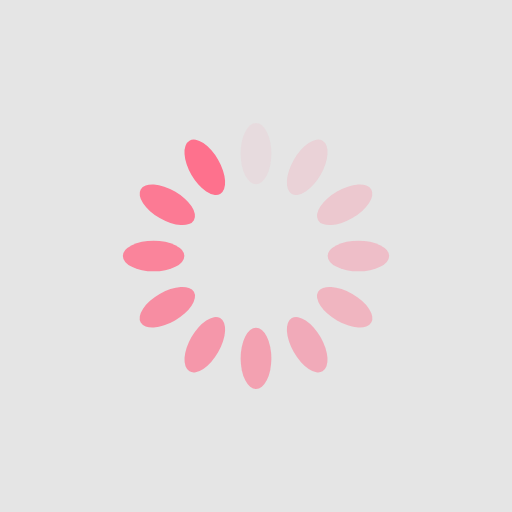
t = 0.00 s
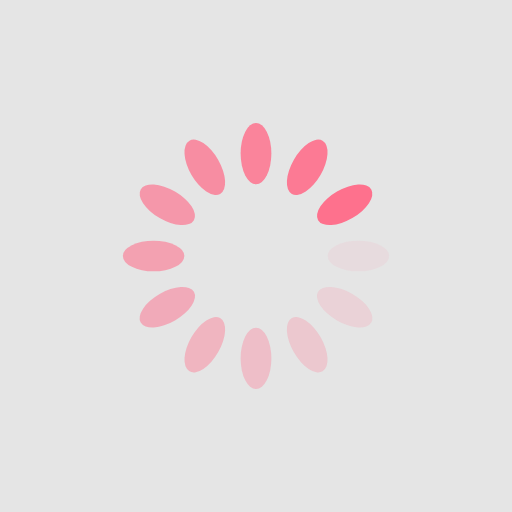
t = 0.25 s
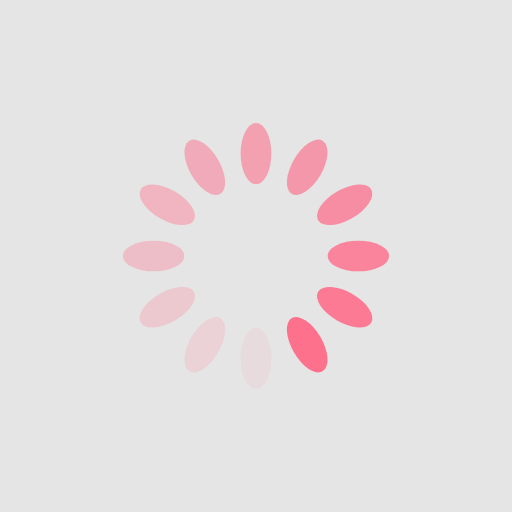
t = 0.50 s
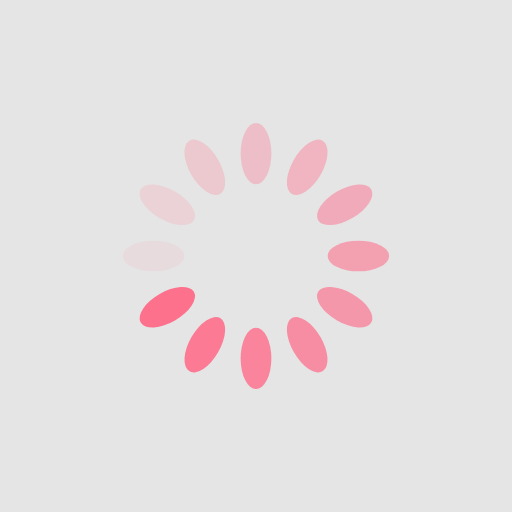
t = 0.75 s

The animated SVG that drew these frames (rendered in a browser with its animation timeline set to each time). Animation: 12 SMIL elements (animate=12); one cycle of 1.00 s, repeats indefinitely.

<?xml version="1.0" encoding="utf-8"?>
<svg xmlns="http://www.w3.org/2000/svg" xmlns:xlink="http://www.w3.org/1999/xlink" style="margin: auto; background: rgba(0,0 ,0, 0.1 ); display: block; shape-rendering: auto;" width="100px" height="100px" viewBox="0 0 100 100" preserveAspectRatio="xMidYMid">
<g transform="rotate(0 50 50)">
  <rect x="47" y="24" rx="3" ry="6" width="6" height="12" fill="#fe718d">
    <animate attributeName="opacity" values="1;0" keyTimes="0;1" dur="1s" begin="-0.9166666666666666s" repeatCount="indefinite"></animate>
  </rect>
</g><g transform="rotate(30 50 50)">
  <rect x="47" y="24" rx="3" ry="6" width="6" height="12" fill="#fe718d">
    <animate attributeName="opacity" values="1;0" keyTimes="0;1" dur="1s" begin="-0.8333333333333334s" repeatCount="indefinite"></animate>
  </rect>
</g><g transform="rotate(60 50 50)">
  <rect x="47" y="24" rx="3" ry="6" width="6" height="12" fill="#fe718d">
    <animate attributeName="opacity" values="1;0" keyTimes="0;1" dur="1s" begin="-0.75s" repeatCount="indefinite"></animate>
  </rect>
</g><g transform="rotate(90 50 50)">
  <rect x="47" y="24" rx="3" ry="6" width="6" height="12" fill="#fe718d">
    <animate attributeName="opacity" values="1;0" keyTimes="0;1" dur="1s" begin="-0.6666666666666666s" repeatCount="indefinite"></animate>
  </rect>
</g><g transform="rotate(120 50 50)">
  <rect x="47" y="24" rx="3" ry="6" width="6" height="12" fill="#fe718d">
    <animate attributeName="opacity" values="1;0" keyTimes="0;1" dur="1s" begin="-0.5833333333333334s" repeatCount="indefinite"></animate>
  </rect>
</g><g transform="rotate(150 50 50)">
  <rect x="47" y="24" rx="3" ry="6" width="6" height="12" fill="#fe718d">
    <animate attributeName="opacity" values="1;0" keyTimes="0;1" dur="1s" begin="-0.5s" repeatCount="indefinite"></animate>
  </rect>
</g><g transform="rotate(180 50 50)">
  <rect x="47" y="24" rx="3" ry="6" width="6" height="12" fill="#fe718d">
    <animate attributeName="opacity" values="1;0" keyTimes="0;1" dur="1s" begin="-0.4166666666666667s" repeatCount="indefinite"></animate>
  </rect>
</g><g transform="rotate(210 50 50)">
  <rect x="47" y="24" rx="3" ry="6" width="6" height="12" fill="#fe718d">
    <animate attributeName="opacity" values="1;0" keyTimes="0;1" dur="1s" begin="-0.3333333333333333s" repeatCount="indefinite"></animate>
  </rect>
</g><g transform="rotate(240 50 50)">
  <rect x="47" y="24" rx="3" ry="6" width="6" height="12" fill="#fe718d">
    <animate attributeName="opacity" values="1;0" keyTimes="0;1" dur="1s" begin="-0.25s" repeatCount="indefinite"></animate>
  </rect>
</g><g transform="rotate(270 50 50)">
  <rect x="47" y="24" rx="3" ry="6" width="6" height="12" fill="#fe718d">
    <animate attributeName="opacity" values="1;0" keyTimes="0;1" dur="1s" begin="-0.16666666666666666s" repeatCount="indefinite"></animate>
  </rect>
</g><g transform="rotate(300 50 50)">
  <rect x="47" y="24" rx="3" ry="6" width="6" height="12" fill="#fe718d">
    <animate attributeName="opacity" values="1;0" keyTimes="0;1" dur="1s" begin="-0.08333333333333333s" repeatCount="indefinite"></animate>
  </rect>
</g><g transform="rotate(330 50 50)">
  <rect x="47" y="24" rx="3" ry="6" width="6" height="12" fill="#fe718d">
    <animate attributeName="opacity" values="1;0" keyTimes="0;1" dur="1s" begin="0s" repeatCount="indefinite"></animate>
  </rect>
</g>
<!-- [ldio] generated by https://loading.io/ --></svg>
